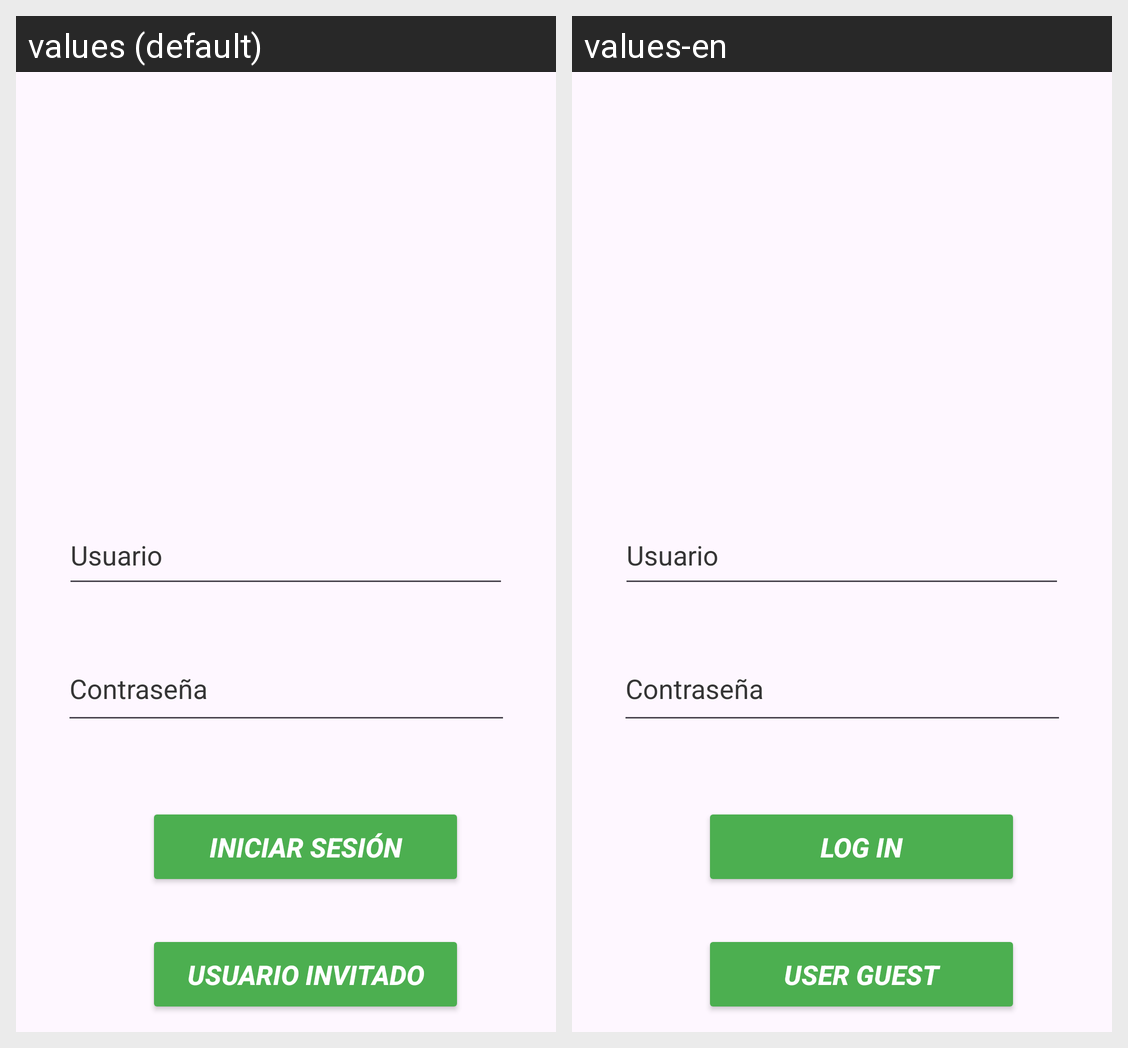

Translations of the strings shown on this Android screen, per locale in the grid:
Android screen res/layout/activity_inicio_sesion.xml rendered under 2 locales, left to right: values (default), values-en. Device: Nexus 5 (rendered at 1080×1920; each locale shown at half size, 540×960, under a caption strip naming it); theme Theme.Padinfo.
Strings drawn on this screen, with the default value and each locale's value (text and hints the layout hard-codes, and strings that could not be matched under every locale, appear in the picture but are not listed):

inicioUsuarioInvitado
  values: USUARIO INVITADO
  values-en: USER GUEST

iniciarSesion
  values: INICIAR SESIÓN
  values-en: LOG IN
